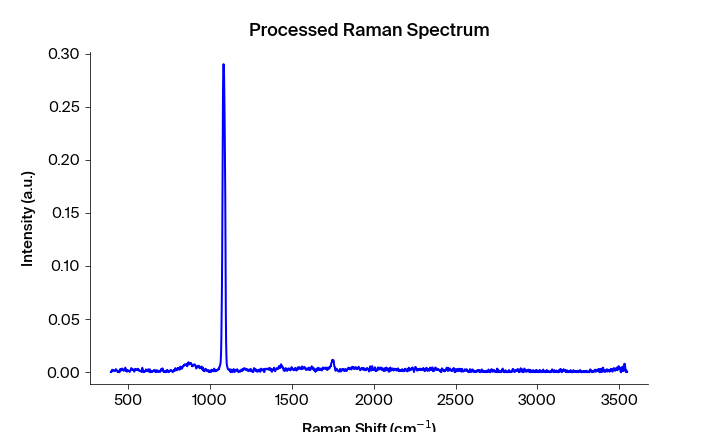

The file beside this chart, header and first rows:
Pixels #, Intensity (a.u.), Wavelength (nm), Raman shift (cm-1), Raman shift (cm-1) adjusted, Filtered Intensity (a.u.), Baselined Filtered Intensity (a.u.)
0.0, 1.77139e-05, 543.3, 392.2, 394, 1.77139e-05, 8.389861843619976e-06
1.0, 0.0002123, 543.4, 394.1, 395.9, 0.0002123, 0.000203
2.0, 0.0006418, 543.4, 395.9, 397.7, 0.0002476, 0.0002383
3.0, 0.0002476, 543.5, 397.8, 399.6, 0.0006418, 0.0006325
4.0, 0.001612, 543.6, 399.7, 401.4, 0.001612, 0.001603
5.0, 0.002301, 543.6, 401.5, 403.3, 0.001873, 0.001864
6.0, 0.001873, 543.7, 403.4, 405.1, 0.001905, 0.001896
7.0, 0.001905, 543.7, 405.3, 407, 0.001998, 0.001989
8.0, 0.002094, 543.8, 407.1, 408.9, 0.001905, 0.001896
9.0, 0.001998, 543.8, 409, 410.7, 0.001905, 0.001896
10.0, 0.00128, 543.9, 410.8, 412.6, 0.00128, 0.00127
11.0, 0.001076, 543.9, 412.7, 414.4, 0.00128, 0.00127
12.0, 0.001162, 544, 414.6, 416.3, 0.001162, 0.001152
13.0, 0.001383, 544.1, 416.4, 418.1, 0.001162, 0.001152
14.0, 0.001014, 544.1, 418.3, 420, 0.001383, 0.001374
15.0, 0.001411, 544.2, 420.1, 421.9, 0.001411, 0.001402
16.0, 0.001501, 544.2, 422, 423.7, 0.001501, 0.001492
17.0, 0.002828, 544.3, 423.8, 425.6, 0.002242, 0.002233
18.0, 0.002449, 544.3, 425.7, 427.4, 0.002242, 0.002233
19.0, 0.002242, 544.4, 427.6, 429.3, 0.002242, 0.002233
20.0, 0.001885, 544.4, 429.4, 431.1, 0.001885, 0.001875
21.0, 0.001339, 544.5, 431.3, 433, 0.001339, 0.00133
22.0, 0.0008832, 544.5, 433.1, 434.8, 0.0008832, 0.0008739
23.0, 0.0, 544.6, 435, 436.7, 0.0003139, 0.0003046
24.0, 0.0003139, 544.7, 436.8, 438.5, 0.0003139, 0.0003046
25.0, 8.82166e-05, 544.7, 438.7, 440.4, 0.0003139, 0.0003046
26.0, 0.001079, 544.8, 440.5, 442.2, 0.0003139, 0.0003046
27.0, 0.000548, 544.8, 442.4, 444.1, 8.82166e-05, 7.889290262727539e-05
28.0, 0.0, 544.9, 444.2, 445.9, 0.000548, 0.0005386
29.0, 0.0, 544.9, 446.1, 447.8, 0.000548, 0.0005386
30.0, 0.0008941, 545, 447.9, 449.6, 0.0008941, 0.0008847
31.0, 0.002025, 545, 449.8, 451.5, 0.001777, 0.001768
32.0, 0.003102, 545.1, 451.6, 453.3, 0.002025, 0.002016
33.0, 0.001777, 545.2, 453.5, 455.2, 0.002025, 0.002016
34.0, 0.002451, 545.2, 455.3, 457, 0.002451, 0.002442
35.0, 0.001648, 545.3, 457.2, 458.9, 0.002451, 0.002442
36.0, 0.002884, 545.3, 459, 460.7, 0.002884, 0.002875
37.0, 0.002987, 545.4, 460.9, 462.6, 0.002884, 0.002875
38.0, 0.003454, 545.4, 462.7, 464.4, 0.002884, 0.002875
39.0, 0.002675, 545.5, 464.6, 466.3, 0.002675, 0.002666
40.0, 0.002344, 545.5, 466.4, 468.1, 0.002401, 0.002392
41.0, 0.002401, 545.6, 468.3, 470, 0.002344, 0.002334
42.0, 0.001953, 545.6, 470.1, 471.8, 0.002071, 0.002061
43.0, 0.001224, 545.7, 472, 473.6, 0.00207, 0.002061
44.0, 0.002071, 545.8, 473.8, 475.5, 0.00207, 0.002061
45.0, 0.00207, 545.8, 475.7, 477.3, 0.002071, 0.002061
46.0, 0.00267, 545.9, 477.5, 479.2, 0.00267, 0.00266
47.0, 0.003347, 545.9, 479.4, 481, 0.003347, 0.003338
48.0, 0.004249, 546, 481.2, 482.9, 0.003347, 0.003338
49.0, 0.003681, 546, 483.1, 484.7, 0.003347, 0.003338
50.0, 0.00317, 546.1, 484.9, 486.6, 0.00317, 0.003161
51.0, 0.0009698, 546.1, 486.7, 488.4, 0.00202, 0.002011
52.0, 0.00202, 546.2, 488.6, 490.2, 0.001393, 0.001383
53.0, 0.000687, 546.3, 490.4, 492.1, 0.0009698, 0.0009605
54.0, 0.001393, 546.3, 492.3, 493.9, 0.001393, 0.001383
55.0, 0.0006246, 546.4, 494.1, 495.8, 0.001393, 0.001383
56.0, 0.00184, 546.4, 496, 497.6, 0.001393, 0.001383
57.0, 0.001857, 546.5, 497.8, 499.4, 0.00124, 0.001231
58.0, 0.001204, 546.5, 499.6, 501.3, 0.00124, 0.001231
59.0, 0.00124, 546.6, 501.5, 503.1, 0.001204, 0.001194
... 1,988 more rows
